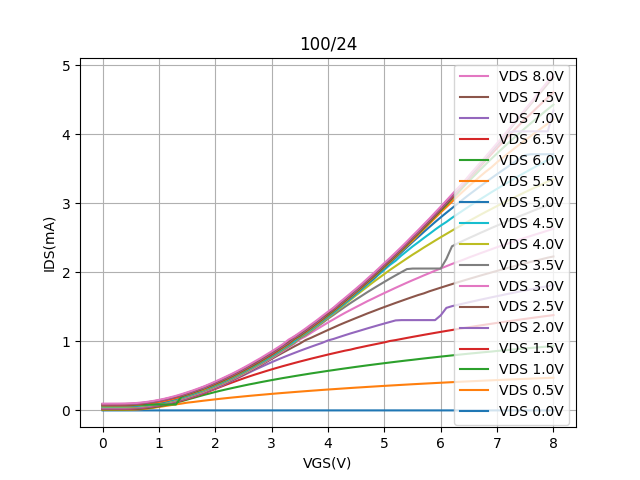

The table this chart was drawn from, first rows:
Vgs, Vd=0, Vd=0.5, Vd=1, Vd=1.5, Vd=2, Vd=2.5, Vd=3, Vd=3.5, Vd=4, Vd=4.5, Vd=5, Vd=5.5, Vd=6, Vd=6.5, Vd=7, Vd=7.5, Vd=8
0.0, -6.13363e-07, 0.006707, 0.01333, 0.01992, 0.02647, 0.03293, 0.0393, 0.04558, 0.05176, 0.05783, 0.06383, 0.06971, 0.07549, 0.08119, 0.0868, 0.09235, 0.09781
0.1, -1.0019800000000002e-06, 0.006712, 0.01333, 0.01993, 0.02647, 0.03293, 0.03931, 0.04558, 0.05177, 0.05784, 0.06383, 0.06972, 0.07551, 0.08128, 0.08681, 0.09236, 0.09782
0.2, -9.27396e-07, 0.006737, 0.01337, 0.01998, 0.02654, 0.03302, 0.03941, 0.04569, 0.05189, 0.05798, 0.06398, 0.06988, 0.07566, 0.08137, 0.087, 0.09255, 0.09801
0.3, -6.63095e-07, 0.006787, 0.01344, 0.02007, 0.02664, 0.03313, 0.03954, 0.04584, 0.05204, 0.05814, 0.06416, 0.07006, 0.07587, 0.08158, 0.08721, 0.09279, 0.09826
0.4, -6.63067e-07, 0.007157, 0.01386, 0.02054, 0.02717, 0.0337, 0.04014, 0.04648, 0.05275, 0.05886, 0.06491, 0.07085, 0.07669, 0.08246, 0.08812, 0.09373, 0.09925
0.5, -7.37638e-07, 0.008712, 0.01553, 0.02236, 0.02908, 0.03567, 0.0422, 0.04859, 0.05491, 0.06114, 0.0672, 0.07279, 0.07912, 0.08494, 0.09067, 0.09637, 0.1026
0.6, -1.07654e-06, 0.01296, 0.01925, 0.02622, 0.03309, 0.03984, 0.04642, 0.05283, 0.05929, 0.06551, 0.07168, 0.07773, 0.08373, 0.08964, 0.09547, 0.1023, 0.1069
0.7, -1.12624e-06, 0.01803, 0.02532, 0.03077, 0.03949, 0.04634, 0.05309, 0.05959, 0.0662, 0.0724, 0.07869, 0.08482, 0.08481, 0.09689, 0.1044, 0.1086, 0.1144
0.8, -1.03588e-06, 0.02634, 0.034, 0.04144, 0.04861, 0.05557, 0.06223, 0.06887, 0.07541, 0.08184, 0.08821, 0.09454, 0.08481, 0.1086, 0.1129, 0.1186, 0.1246
0.9, -1.13916e-06, 0.03692, 0.04517, 0.05286, 0.05989, 0.06727, 0.07428, 0.08049, 0.08744, 0.09372, 0.1024, 0.1087, 0.08481, 0.1189, 0.125, 0.1315, 0.1371
1.0, -1.64819e-06, 0.0495, 0.05835, 0.06636, 0.07356, 0.08052, 0.08781, 0.09262, 0.1038, 0.1104, 0.1143, 0.1209, 0.08481, 0.1335, 0.1396, 0.1459, 0.1522
1.1, -1.43354e-06, 0.06207, 0.07387, 0.08181, 0.0895, 0.0967, 0.1067, 0.1137, 0.1177, 0.1242, 0.1265, 0.1373, 0.08481, 0.1502, 0.1566, 0.163, 0.1693
1.2, -1.63242e-06, 0.07469, 0.09116, 0.09928, 0.1107, 0.1182, 0.1218, 0.129, 0.1359, 0.1427, 0.1491, 0.1564, 0.08482, 0.1689, 0.1755, 0.1821, 0.189
1.3, -2.1701599999999997e-06, 0.08685, 0.1147, 0.1234, 0.1277, 0.1354, 0.1426, 0.1496, 0.1566, 0.1634, 0.1702, 0.1769, 0.08481, 0.1904, 0.1973, 0.2004, 0.2106
1.4, -2.34412e-06, 0.09851, 0.1327, 0.1413, 0.1496, 0.1574, 0.1648, 0.1727, 0.1802, 0.1858, 0.1926, 0.1994, 0.1998, 0.2132, 0.2201, 0.2271, 0.2348
1.5, -2.22891e-06, 0.1119, 0.1554, 0.1654, 0.174, 0.182, 0.1893, 0.197, 0.2037, 0.2106, 0.2176, 0.2251, 0.2317, 0.2388, 0.2457, 0.2534, 0.261
1.6, -2.47465e-06, 0.1208, 0.1787, 0.1908, 0.1999, 0.2078, 0.2161, 0.2236, 0.2302, 0.2375, 0.2438, 0.2514, 0.2585, 0.2661, 0.273, 0.2802, 0.288
1.7, -2.8660800000000003e-06, 0.131, 0.2013, 0.2184, 0.2275, 0.2358, 0.2435, 0.2509, 0.2587, 0.266, 0.2726, 0.2801, 0.2871, 0.2956, 0.3022, 0.3096, 0.3175
1.8, -2.73268e-06, 0.1411, 0.2243, 0.2478, 0.2573, 0.2657, 0.2711, 0.2814, 0.2888, 0.2963, 0.3041, 0.3053, 0.3179, 0.3255, 0.3288, 0.3417, 0.3472
1.9, -2.87514e-06, 0.1505, 0.2451, 0.2782, 0.2881, 0.2967, 0.3048, 0.3126, 0.3202, 0.3278, 0.3364, 0.3425, 0.3498, 0.3576, 0.3655, 0.3736, 0.3821
2.0, -3.36318e-06, 0.1599, 0.2665, 0.3102, 0.3214, 0.3301, 0.3386, 0.3468, 0.3543, 0.3619, 0.3693, 0.3768, 0.3848, 0.3928, 0.4009, 0.4092, 0.4179
2.1, -3.63657e-06, 0.1691, 0.2865, 0.3424, 0.352, 0.3652, 0.3738, 0.3821, 0.3899, 0.3975, 0.4052, 0.4126, 0.4201, 0.4294, 0.4377, 0.4463, 0.4544
2.2, -3.37224e-06, 0.1776, 0.3052, 0.3742, 0.3923, 0.4017, 0.4103, 0.4192, 0.4271, 0.435, 0.4424, 0.4498, 0.4576, 0.4657, 0.4741, 0.4833, 0.4931
2.3, -3.58888e-06, 0.1863, 0.3234, 0.4045, 0.4296, 0.439, 0.448, 0.4536, 0.4648, 0.4728, 0.4806, 0.4881, 0.4968, 0.5045, 0.513, 0.5228, 0.532
2.4, -4.15854e-06, 0.1942, 0.3413, 0.4341, 0.468, 0.4791, 0.4878, 0.497, 0.5057, 0.5143, 0.5222, 0.5289, 0.5379, 0.5455, 0.554, 0.5633, 0.5736
2.5, -3.9184500000000006e-06, 0.2022, 0.3589, 0.4632, 0.508, 0.5159, 0.5298, 0.5388, 0.5472, 0.5568, 0.5637, 0.5723, 0.5794, 0.5879, 0.5971, 0.6068, 0.6171
2.6, -4.142720000000001e-06, 0.2101, 0.376, 0.4911, 0.5479, 0.5627, 0.5728, 0.5825, 0.5912, 0.5996, 0.607, 0.615, 0.6231, 0.6318, 0.6411, 0.651, 0.6618
2.7, -4.70534e-06, 0.2175, 0.3914, 0.5179, 0.5869, 0.6062, 0.6174, 0.628, 0.6353, 0.6436, 0.6528, 0.6601, 0.6659, 0.6768, 0.6862, 0.691, 0.7092
2.8, -4.854450000000001e-06, 0.2247, 0.4079, 0.5433, 0.6242, 0.6507, 0.6619, 0.6726, 0.6809, 0.6895, 0.6977, 0.7061, 0.7143, 0.7231, 0.7327, 0.7427, 0.7551
2.9, -4.73924e-06, 0.2319, 0.4232, 0.5688, 0.6616, 0.6969, 0.7094, 0.7195, 0.7286, 0.7342, 0.7476, 0.7546, 0.7628, 0.7717, 0.7812, 0.7916, 0.805
3.0, -5.35156e-06, 0.2392, 0.4385, 0.5938, 0.6978, 0.7443, 0.7581, 0.7687, 0.7785, 0.7872, 0.7957, 0.806, 0.8147, 0.8151, 0.8314, 0.842, 0.8543
3.1, -5.7492299999999995e-06, 0.2459, 0.4532, 0.6175, 0.7325, 0.7914, 0.8082, 0.8189, 0.8298, 0.8381, 0.847, 0.8561, 0.8645, 0.8735, 0.8837, 0.8934, 0.906
3.2, -5.5823e-06, 0.2527, 0.468, 0.6409, 0.7663, 0.837, 0.8584, 0.871, 0.8805, 0.8902, 0.9, 0.9074, 0.9183, 0.9258, 0.9351, 0.9474, 0.9585
3.3, -5.7248799999999995e-06, 0.2591, 0.4815, 0.6631, 0.799, 0.8811, 0.9108, 0.923, 0.934, 0.9432, 0.9522, 0.9621, 0.9708, 0.9792, 0.989, 0.9996, 1.024
3.4, -6.39546e-06, 0.2657, 0.4955, 0.6854, 0.8307, 0.925, 0.9644, 0.9766, 0.9877, 0.9976, 1.019, 1.028, 1.037, 1.046, 1.056, 1.067, 1.071
3.5, -6.6191199999999996e-06, 0.2721, 0.509, 0.7071, 0.8621, 0.9673, 1.028, 1.044, 1.056, 1.066, 1.066, 1.075, 1.084, 1.094, 1.103, 1.114, 1.127
3.6, -6.18083e-06, 0.2784, 0.522, 0.728, 0.8923, 1.017, 1.071, 1.091, 1.102, 1.113, 1.125, 1.131, 1.142, 1.15, 1.16, 1.171, 1.184
3.7, -6.5446e-06, 0.2845, 0.5354, 0.749, 0.922, 1.051, 1.123, 1.148, 1.162, 1.173, 1.183, 1.192, 1.201, 1.211, 1.22, 1.231, 1.245
3.8, -6.91741e-06, 0.2903, 0.5475, 0.7688, 0.9507, 1.089, 1.174, 1.208, 1.22, 1.231, 1.242, 1.251, 1.263, 1.27, 1.28, 1.292, 1.304
3.9, -6.8181899999999995e-06, 0.2964, 0.5599, 0.7886, 0.9789, 1.127, 1.223, 1.266, 1.283, 1.294, 1.303, 1.313, 1.323, 1.333, 1.342, 1.353, 1.367
4.0, -7.00111e-06, 0.3022, 0.5725, 0.8085, 1.013, 1.164, 1.273, 1.327, 1.345, 1.356, 1.368, 1.377, 1.384, 1.397, 1.406, 1.407, 1.43
4.1, -7.5884800000000006e-06, 0.3077, 0.5841, 0.8273, 1.035, 1.201, 1.319, 1.384, 1.406, 1.419, 1.43, 1.442, 1.451, 1.46, 1.471, 1.481, 1.489
4.2, -7.563590000000001e-06, 0.3133, 0.5961, 0.846, 1.062, 1.237, 1.366, 1.442, 1.471, 1.484, 1.497, 1.507, 1.517, 1.527, 1.537, 1.548, 1.56
4.3, -7.37385e-06, 0.3189, 0.6076, 0.8647, 1.089, 1.272, 1.412, 1.499, 1.535, 1.55, 1.564, 1.574, 1.585, 1.594, 1.604, 1.615, 1.627
4.4, -8.011009999999999e-06, 0.3244, 0.619, 0.8801, 1.114, 1.305, 1.455, 1.554, 1.601, 1.617, 1.63, 1.642, 1.652, 1.663, 1.672, 1.683, 1.696
4.5, -8.03586e-06, 0.3297, 0.6304, 0.9005, 1.139, 1.338, 1.497, 1.608, 1.667, 1.685, 1.699, 1.711, 1.722, 1.732, 1.737, 1.753, 1.765
4.6, -7.98103e-06, 0.3347, 0.6414, 0.9176, 1.163, 1.371, 1.539, 1.66, 1.73, 1.754, 1.768, 1.78, 1.792, 1.802, 1.814, 1.823, 1.835
4.7, -8.70696e-06, 0.34, 0.6524, 0.9352, 1.188, 1.404, 1.582, 1.713, 1.793, 1.825, 1.84, 1.853, 1.864, 1.875, 1.885, 1.896, 1.908
4.8, -8.73181e-06, 0.345, 0.6629, 0.9518, 1.211, 1.435, 1.62, 1.763, 1.856, 1.894, 1.902, 1.924, 1.936, 1.947, 1.959, 1.97, 1.981
4.9, -8.96502e-06, 0.3501, 0.6733, 0.9685, 1.235, 1.466, 1.661, 1.813, 1.915, 1.966, 1.985, 1.999, 2.006, 2.023, 2.033, 2.044, 2.055
5.0, -9.06399e-06, 0.355, 0.6836, 0.9848, 1.258, 1.497, 1.699, 1.861, 1.975, 2.037, 2.059, 2.074, 2.087, 2.1, 2.109, 2.12, 2.134
5.1, -9.80057e-06, 0.3598, 0.6938, 1.005, 1.281, 1.527, 1.737, 1.909, 2.035, 2.108, 2.137, 2.15, 2.161, 2.173, 2.185, 2.196, 2.208
5.2, -6.83516e-05, 0.3645, 0.7038, 1.018, 1.303, 1.556, 1.775, 1.955, 2.09, 2.167, 2.209, 2.226, 2.24, 2.252, 2.263, 2.274, 2.285
5.3, -6.97666e-05, 0.3693, 0.7137, 1.034, 1.307, 1.585, 1.812, 2.001, 2.145, 2.241, 2.284, 2.306, 2.318, 2.33, 2.342, 2.353, 2.364
5.4, -6.91524e-05, 0.3739, 0.7234, 1.049, 1.307, 1.614, 1.849, 2.046, 2.2, 2.307, 2.362, 2.383, 2.398, 2.411, 2.423, 2.433, 2.445
5.5, -6.987209999999999e-05, 0.3787, 0.7323, 1.064, 1.307, 1.642, 1.885, 2.054, 2.254, 2.373, 2.438, 2.456, 2.481, 2.492, 2.504, 2.515, 2.529
5.6, -7.120080000000001e-05, 0.383, 0.7423, 1.079, 1.307, 1.67, 1.919, 2.054, 2.305, 2.434, 2.51, 2.541, 2.559, 2.572, 2.585, 2.6, 2.609
5.7, -7.11396e-05, 0.3874, 0.7518, 1.094, 1.307, 1.694, 1.955, 2.054, 2.358, 2.496, 2.584, 2.624, 2.642, 2.656, 2.672, 2.681, 2.694
5.8, -7.34391e-05, 0.3917, 0.7609, 1.108, 1.307, 1.725, 1.988, 2.054, 2.408, 2.556, 2.656, 2.703, 2.725, 2.74, 2.753, 2.765, 2.777
5.9, -7.28741e-05, 0.3961, 0.7699, 1.123, 1.307, 1.751, 2.023, 2.054, 2.458, 2.618, 2.727, 2.785, 2.811, 2.825, 2.839, 2.853, 2.864
... 21 more rows
